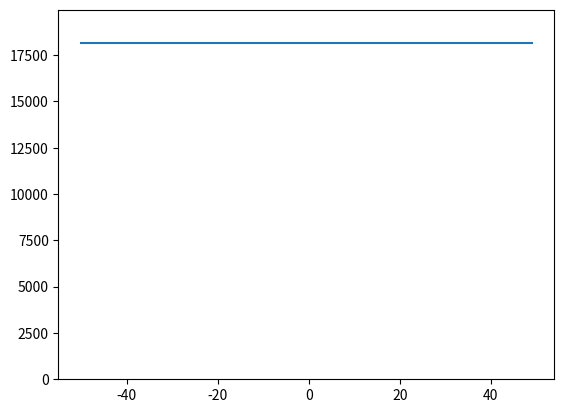

Write the Python code that produced this figure.
from matplotlib import pyplot as plt
from matplotlib import animation
import numpy as np
import math as math


E_0 = 18144
radius = 50
D = 0.05
dx = 1
dt = 10

fig, ax = plt.subplots()
plt.ylim([-10, int(E_0*1.1)])

x = np.arange(-radius, radius)
E = np.ones((2*radius)) * E_0
line, = ax.plot(x, E)

spellCost = E.copy()
for i in range(len(E)):
    if radius-1 < i < radius+1:
        spellCost[i] = 100 * dt
    else:
        spellCost[i] = 0

def init():
    line.set_ydata(E)
    return line,


def Seep(data):
    return np.where(data < E_0, data + 1*dt, data)


def Cost(data):
    result = data - spellCost
    return np.where(result < 0, 0, result)


def Flux(data):
    result = data.copy()
    result[1:-1] = data[1:-1] + D * dt * (
        (data[2:] - 2*data[1:-1] + data[:-2]) / dx**2
    )
    return result


def updatefig(i):
    global E
    E = Seep(E)
    E = Flux(E)
    E = Cost(E)
    line.set_ydata(E)
    return line,

ani = animation.FuncAnimation(fig, updatefig, init_func=init, frames=1001, interval=50, blit=True)
plt.show()
